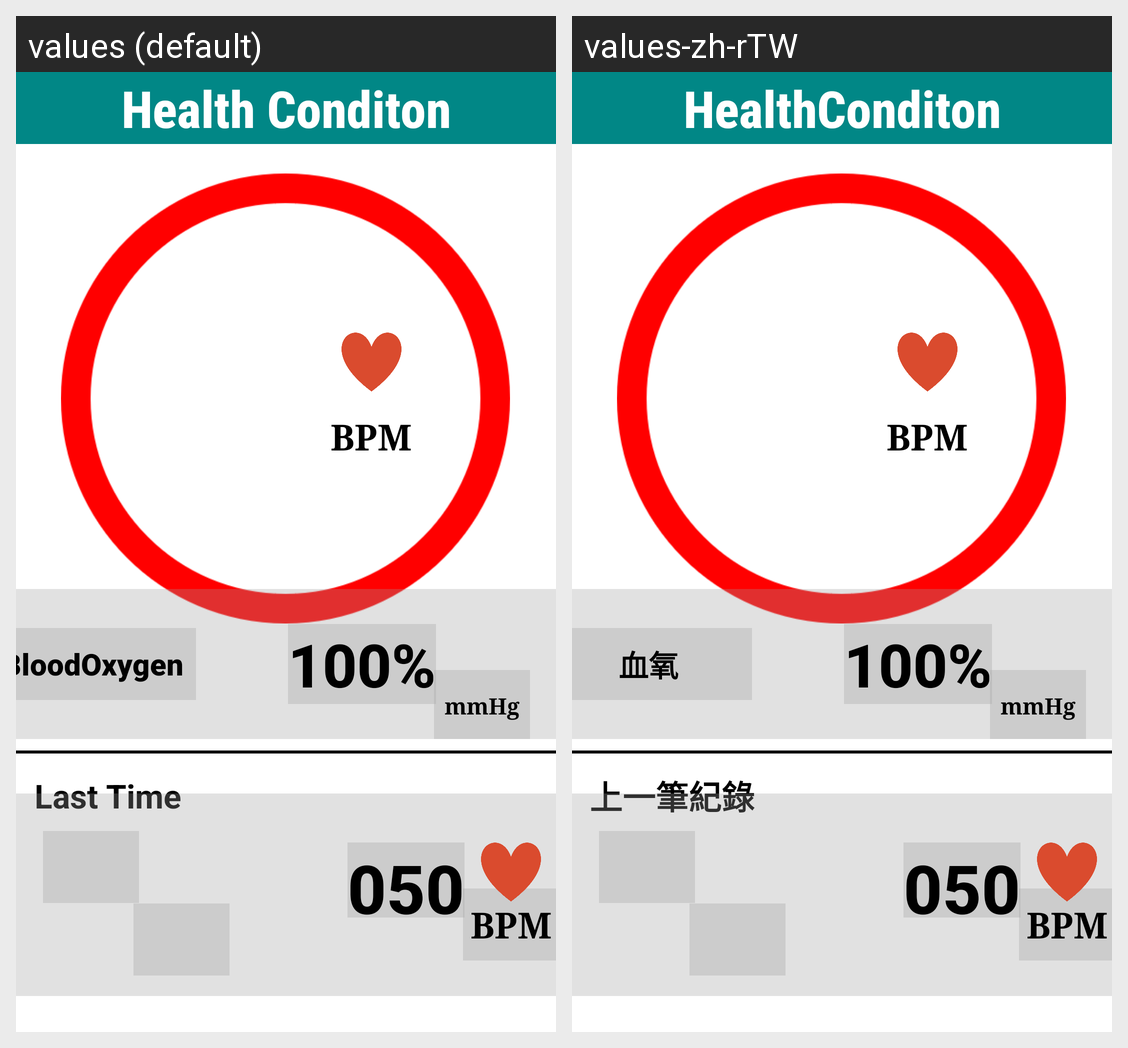

Locale-by-locale string values for the Android screen shown in this grid:
Android screen res/layout/activity_health_conditions.xml rendered under 2 locales, left to right: values (default), values-zh-rTW. Device: Nexus 5 (rendered at 1080×1920; each locale shown at half size, 540×960, under a caption strip naming it); theme Theme.
Strings drawn on this screen, with the default value and each locale's value (text and hints the layout hard-codes, and strings that could not be matched under every locale, appear in the picture but are not listed):

tv_HealthConditionTitle
  values: Health Conditon
  values-zh-rTW: HealthConditon

tv_bloodOxygen
  values: BloodOxygen
  values-zh-rTW: 血氧

tv_LastTime
  values: Last Time
  values-zh-rTW: 上一筆紀錄
